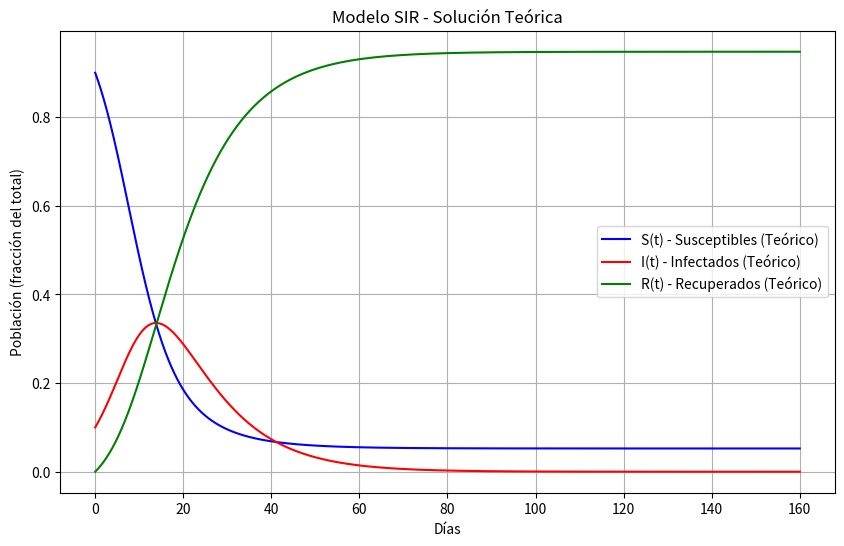

Python code for this plot:
import numpy as np
import matplotlib.pyplot as plt
from scipy.integrate import odeint

# Función que define las ecuaciones diferenciales del modelo SIR
def deriv_SIR(y, t, beta, gamma):
    S, I, R = y
    dSdt = -beta * S * I
    dIdt = beta * S * I - gamma * I
    dRdt = gamma * I
    return [dSdt, dIdt, dRdt]

# Parámetros del modelo
beta = 0.3  # Tasa de infección
gamma = 0.1  # Tasa de recuperación
S0 = 0.9    # Población inicial susceptible (90% de la población)
I0 = 0.1    # Población inicial infectada (10% de la población)
R0 = 0.0     # Población inicial recuperada

# Condiciones iniciales para el modelo teórico
y0 = [S0, I0, R0]

# Tiempo de simulación
t = np.linspace(0, 160, 2000)  # 160 días con 2000 pasos

# Resolver las ecuaciones diferenciales teóricas usando odeint
sol_teorico = odeint(deriv_SIR, y0, t, args=(beta, gamma))

# Extraer las soluciones teóricas
S_teorico, I_teorico, R_teorico = sol_teorico[:, 0], sol_teorico[:, 1], sol_teorico[:, 2]

# Graficar solo las curvas teóricas
plt.figure(figsize=(10,6))
plt.plot(t, S_teorico, 'b', label='S(t) - Susceptibles (Teórico)')
plt.plot(t, I_teorico, 'r', label='I(t) - Infectados (Teórico)')
plt.plot(t, R_teorico, 'g', label='R(t) - Recuperados (Teórico)')
plt.xlabel('Días')
plt.ylabel('Población (fracción del total)')
plt.title('Modelo SIR - Solución Teórica')
plt.legend()
plt.grid(True)

# Guardar la gráfica como imagen (formato PNG)
plt.savefig('modelo_SIR_solucion_teorica.png', dpi=300)

# Mostrar la gráfica en pantalla
plt.show()
